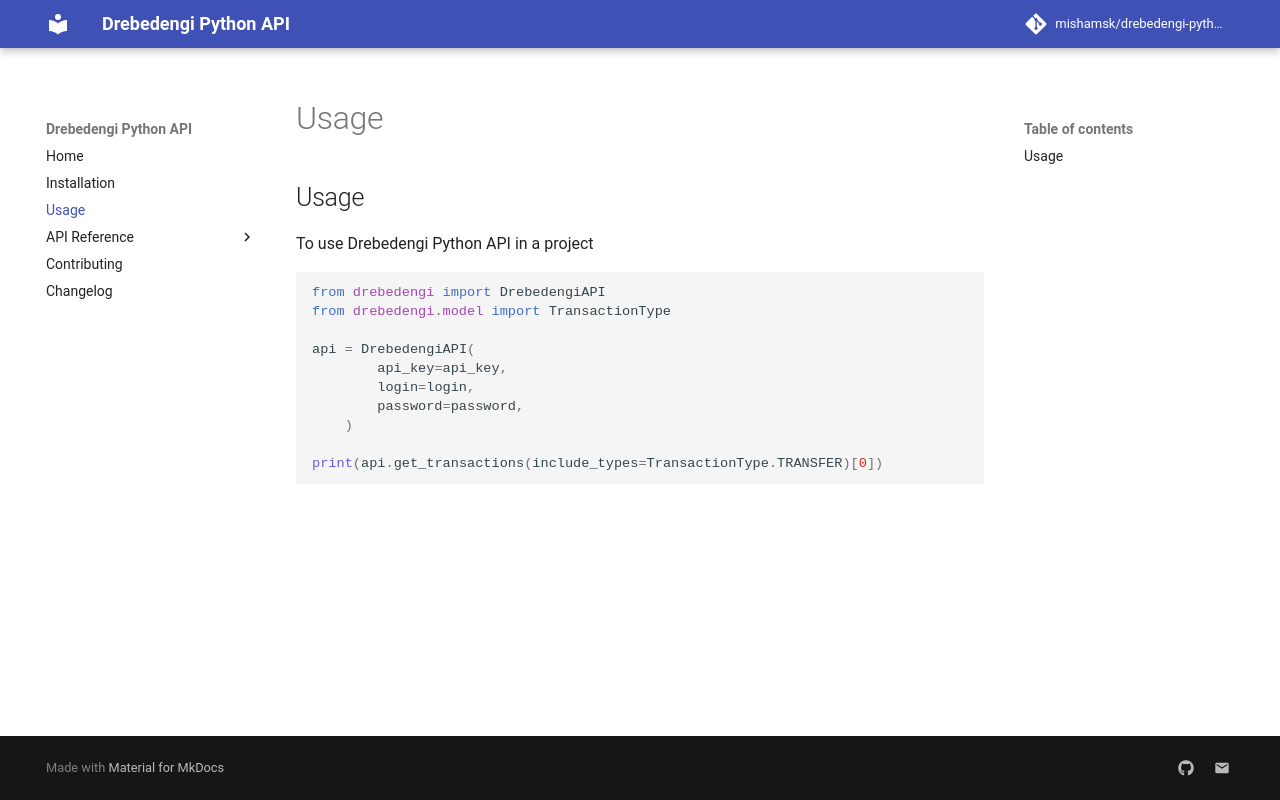

repository: mishamsk/drebedengi-python-api · page: usage/index.html · generator: mkdocs

# Usage

To use Drebedengi Python API in a project

```py
from drebedengi import DrebedengiAPI
from drebedengi.model import TransactionType

api = DrebedengiAPI(
        api_key=api_key,
        login=login,
        password=password,
    )

print(api.get_transactions(include_types=TransactionType.TRANSFER)[0])
```
